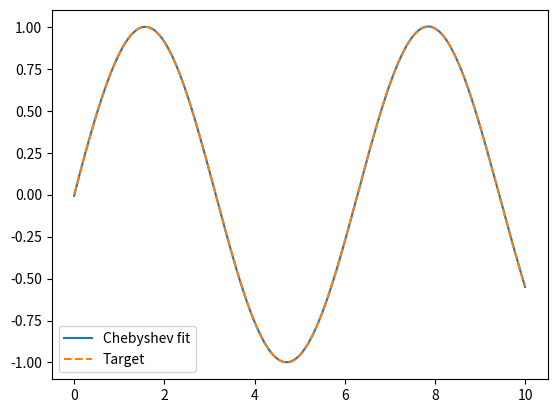
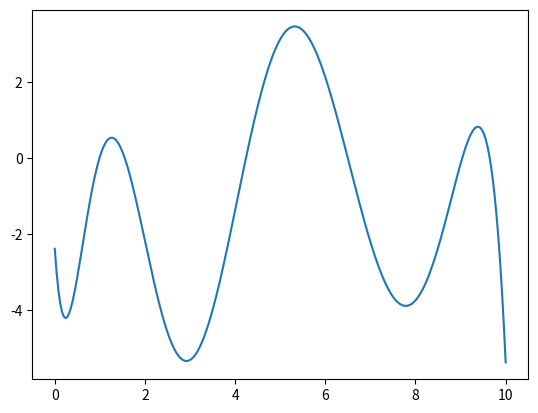

Reproduce these figures in Python, in order.
import matplotlib.pyplot as plt
import numpy as np
from numpy.polynomial.chebyshev import chebvander
from scipy.optimize import least_squares
from scipy.special import gamma

a, b = 0, 10
L = b - a
x = np.linspace(a, b, 250)
t = 2 * x / L - 1
N = 10


def S_matrix_vectorized(N, nu):
    i = np.arange(N)[:, None]  # column vector (i)
    j = np.arange(N)[None, :]  # row vector (j)
    eps_j = np.where(j == 0, 2, 1)

    # Prepare broadcasting for summation over k
    k_min = int(np.ceil(nu))
    k = np.arange(k_min, N)  # vector of k values

    # Expand to broadcast: shape (i,k,j)
    I, K, J = np.meshgrid(i.squeeze(), k, j.squeeze(), indexing="ij")

    # Numerator & denominator
    sign = np.where(((I - K) % 2) == 0, 1.0, -1.0)
    num = sign * (2**I) * gamma(I + K) * gamma(K - nu + 0.5)
    den = (
        eps_j
        * (L**nu)
        * gamma(K + 0.5)
        * gamma(I - K + 1)
        * gamma(K - nu - J + 1)
        * gamma(K + J - nu + 1)
    )

    term = np.where(K <= I, num / den, 0.0)  # zero where k>i
    S = np.sum(term, axis=1)  # sum over k

    return S


D_nu = S_matrix_vectorized(N=N, nu=1.5)
phi = chebvander(t, N - 1)
D_nu_phi = np.linalg.tensordot(D_nu, phi, axes=(1, 1))


def model_chebyshev(x, a):
    t = 2 * (x - x[0]) / (x[-1] - x[0]) - 1
    V = chebvander(t, N - 1)
    return V @ a


def target_function(x):
    return np.sin(x)


def residuals(a, x):
    return model_chebyshev(x, a) - target_function(x)


if __name__ == "__main__":
    a0 = np.random.random(N)  # degree 5 polynomial

    result = least_squares(residuals, a0, args=(x,))
    optimal_a = result.x

    y = model_chebyshev(x, optimal_a)
    plt.plot(x, y, label="Chebyshev fit")
    plt.plot(x, target_function(x), "--", label="Target")
    plt.legend()
    plt.show()

    U = np.linalg.tensordot(optimal_a, D_nu_phi, axes=(0, 0))

    plt.figure()
    plt.plot(x, U)
    plt.show()
